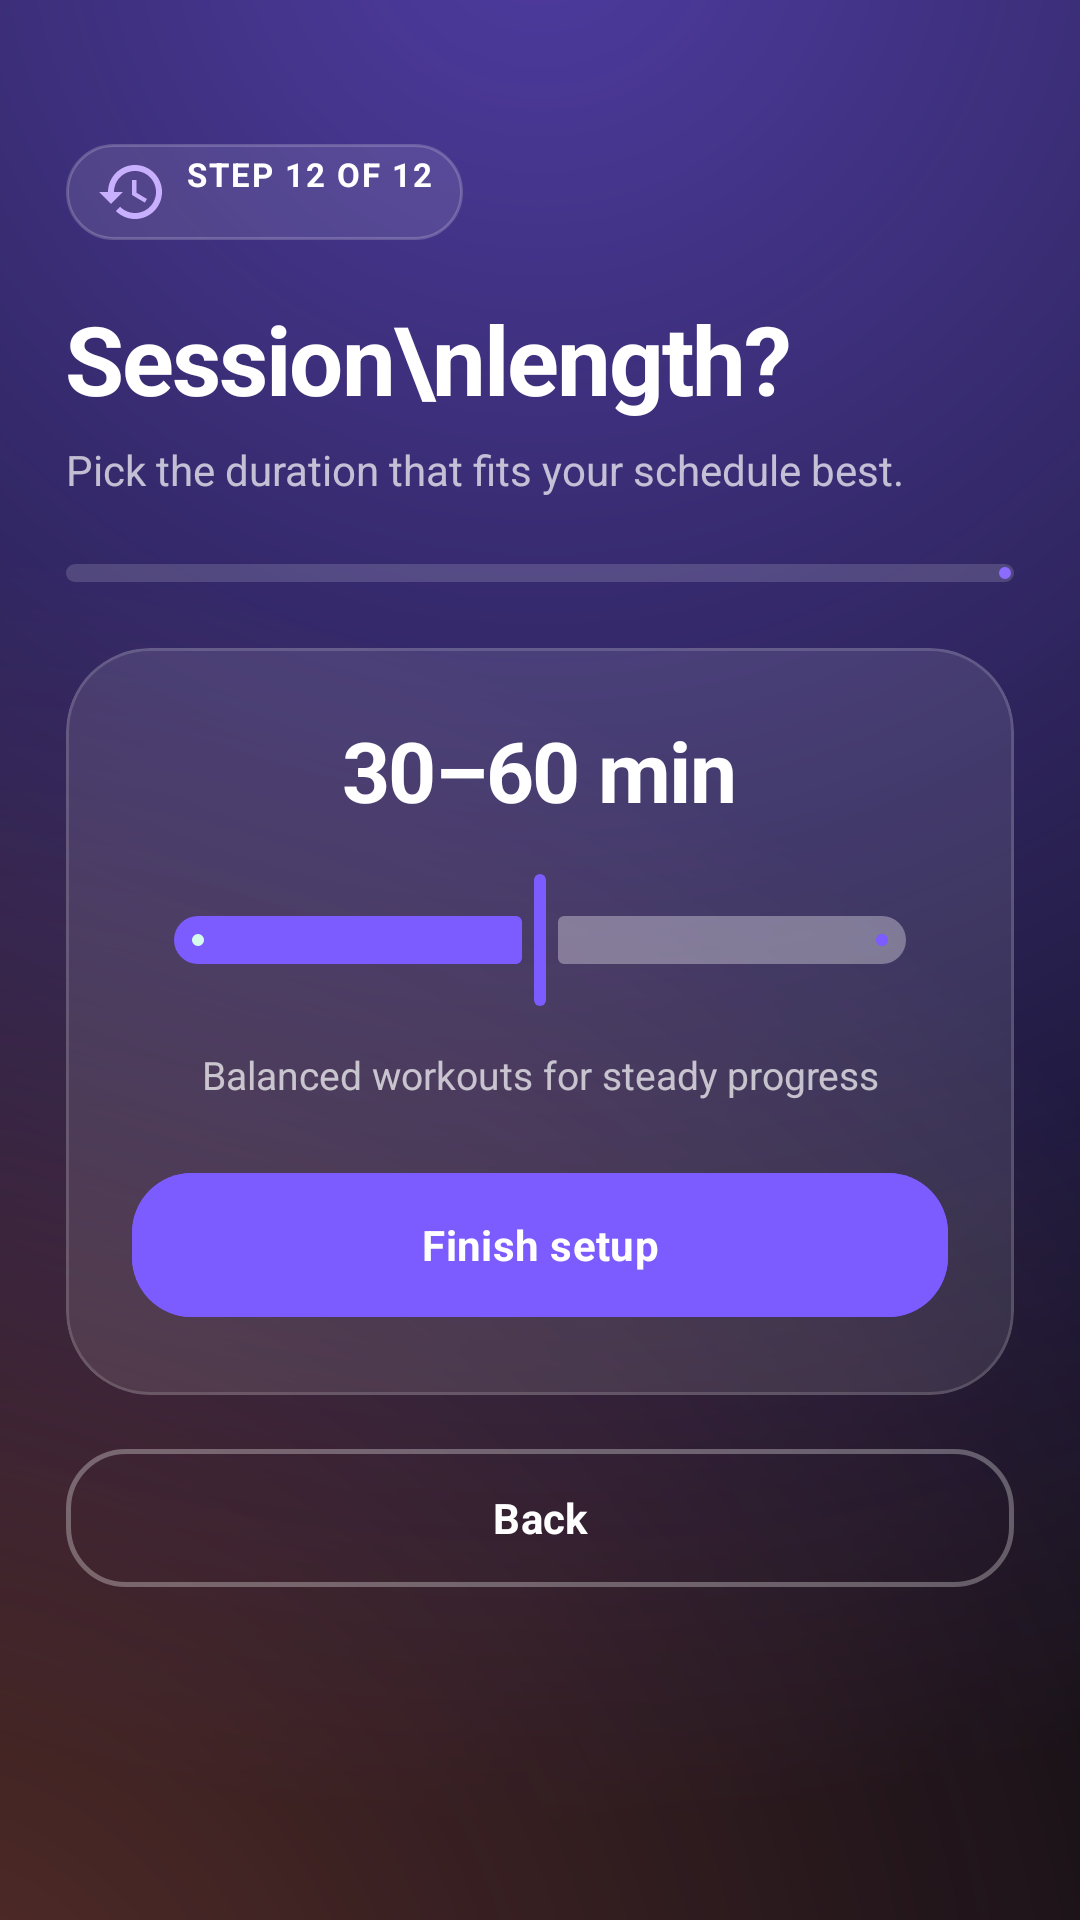

Write the Android layout XML for this screen, with the resource values it uses.
<!-- AndroidManifest.xml: application theme Theme.FitnessCoachAI -->
<!-- res/layout/activity_signup_duration.xml -->
<?xml version="1.0" encoding="utf-8"?>
<ScrollView xmlns:android="http://schemas.android.com/apk/res/android"
    xmlns:app="http://schemas.android.com/apk/res-auto"
    android:layout_width="match_parent"
    android:layout_height="match_parent"
    android:background="@drawable/bg_auth_gradient"
    android:fillViewport="true"
    android:overScrollMode="never">

    <LinearLayout
        android:layout_width="match_parent"
        android:layout_height="wrap_content"
        android:orientation="vertical"
        android:paddingStart="22dp"
        android:paddingTop="48dp"
        android:paddingEnd="22dp"
        android:paddingBottom="32dp">

        <TextView
            android:id="@+id/tvStep"
            style="@style/Pulse.Pill"
            android:layout_width="wrap_content"
            android:layout_height="wrap_content"
            android:background="@drawable/bg_metric_chip"
            android:drawableStart="@drawable/ic_history"
            android:drawablePadding="6dp"
            android:drawableTint="@color/brand_primary_200"
            android:text="Step 12 of 12"
            android:textColor="#FFFFFF" />

        <TextView
            android:layout_width="wrap_content"
            android:layout_height="wrap_content"
            android:layout_marginTop="18dp"
            android:letterSpacing="-0.02"
            android:text="Session\nlength?"
            android:textColor="@android:color/white"
            android:textSize="32sp"
            android:textStyle="bold" />

        <TextView
            android:layout_width="wrap_content"
            android:layout_height="wrap_content"
            android:layout_marginTop="6dp"
            android:layout_marginBottom="22dp"
            android:text="Pick the duration that fits your schedule best."
            android:textColor="#B3FFFFFF"
            android:textSize="14sp" />

        <com.google.android.material.progressindicator.LinearProgressIndicator
            android:id="@+id/progress"
            android:layout_width="match_parent"
            android:layout_height="6dp"
            android:layout_marginBottom="22dp"
            android:max="100"
            app:indicatorColor="@color/brand_primary_400"
            app:trackColor="#26FFFFFF"
            app:trackCornerRadius="999dp"
            app:trackThickness="6dp" />

        <com.google.android.material.card.MaterialCardView
            android:layout_width="match_parent"
            android:layout_height="wrap_content"
            app:cardBackgroundColor="#1AFFFFFF"
            app:cardCornerRadius="28dp"
            app:cardElevation="0dp"
            app:strokeColor="#26FFFFFF"
            app:strokeWidth="1dp">

            <LinearLayout
                android:layout_width="match_parent"
                android:layout_height="wrap_content"
                android:orientation="vertical"
                android:padding="22dp">

                <TextView
                    android:id="@+id/tvDurationValue"
                    android:layout_width="wrap_content"
                    android:layout_height="wrap_content"
                    android:layout_gravity="center_horizontal"
                    android:layout_marginBottom="14dp"
                    android:letterSpacing="-0.02"
                    android:text="30–60 min"
                    android:textColor="@android:color/white"
                    android:textSize="28sp"
                    android:textStyle="bold" />

                <com.google.android.material.slider.Slider
                    android:id="@+id/sliderDuration"
                    android:layout_width="match_parent"
                    android:layout_height="wrap_content"
                    android:stepSize="1"
                    android:value="1"
                    android:valueFrom="0"
                    android:valueTo="2"
                    app:haloColor="#336C5CE7"
                    app:labelBehavior="gone"
                    app:thumbColor="@color/brand_primary_500"
                    app:trackColorActive="@color/brand_primary_500"
                    app:trackColorInactive="#55FFFFFF" />

                <TextView
                    android:id="@+id/tvDurationDescription"
                    android:layout_width="wrap_content"
                    android:layout_height="wrap_content"
                    android:layout_gravity="center_horizontal"
                    android:layout_marginTop="12dp"
                    android:gravity="center"
                    android:text="Balanced workouts for steady progress"
                    android:textColor="#B3FFFFFF"
                    android:textSize="13sp" />

                <com.google.android.material.button.MaterialButton
                    android:id="@+id/btnNext"
                    android:layout_width="match_parent"
                    android:layout_height="56dp"
                    android:layout_marginTop="20dp"
                    android:backgroundTint="@color/brand_primary_500"
                    android:text="Finish setup"
                    android:textAllCaps="false"
                    android:textColor="@android:color/white"
                    app:cornerRadius="20dp"
                    app:icon="@drawable/ic_check"
                    app:iconGravity="end"
                    app:iconTint="@android:color/white" />

                <ProgressBar
                    android:id="@+id/loadingIndicator"
                    style="?android:attr/progressBarStyle"
                    android:layout_width="wrap_content"
                    android:layout_height="wrap_content"
                    android:layout_gravity="center_horizontal"
                    android:layout_marginTop="12dp"
                    android:indeterminateTint="@color/brand_primary_300"
                    android:visibility="gone" />

            </LinearLayout>
        </com.google.android.material.card.MaterialCardView>

        <com.google.android.material.button.MaterialButton
            android:id="@+id/btnBack"
            style="@style/Widget.Pulse.Button.Outlined"
            android:layout_width="match_parent"
            android:layout_height="54dp"
            android:layout_marginTop="14dp"
            android:text="Back"
            android:textColor="@android:color/white"
            app:cornerRadius="20dp"
            app:strokeColor="#4DFFFFFF" />

    </LinearLayout>
</ScrollView>
<!-- resources referenced by this layout -->
<resources>
  <color name="brand_primary_200">#C9B0FF</color>
  <color name="brand_primary_300">#A988FF</color>
  <color name="brand_primary_400">#8C6CFF</color>
  <color name="brand_primary_500">#7C5CFF</color>
  <style name="Theme.FitnessCoachAI" parent="Base.Theme.FitnessCoachAI" />
  <color name="surface_dark">#0B0B14</color>
  <style name="TextAppearance.Pulse.Label.Large" parent="TextAppearance.Material3.LabelLarge">
          <item name="android:textSize">14sp</item>
          <item name="android:textStyle">bold</item>
          <item name="android:letterSpacing">0.02</item>
      </style>
  <color name="white">#FFFFFFFF</color>
  <color name="brand_primary_100">#E5DAFF</color>
  <color name="brand_primary_900">#1C1257</color>
  <color name="brand_secondary_600">#00B98A</color>
  <color name="brand_tertiary_500">#FF7A59</color>
  <color name="status_error">#FF5C7A</color>
  <color name="surface_light">#FFFFFF</color>
  <color name="on_surface_light">#1A1525</color>
  <color name="surface_light_variant">#EFEAF7</color>
  <color name="on_surface_light_variant">#5A5269</color>
  <color name="surface_light_container">#F0EDF8</color>
  <color name="surface_light_alt">#F6F4FF</color>
  <color name="outline_light">#D9D2E5</color>
  <style name="TextAppearance.Pulse.Headline.Medium" parent="TextAppearance.Material3.HeadlineMedium">
          <item name="android:textSize">22sp</item>
          <item name="android:lineHeight" tools:targetApi="p">28sp</item>
          <item name="android:textStyle">bold</item>
      </style>
  <style name="TextAppearance.Pulse.Title.Large" parent="TextAppearance.Material3.TitleLarge">
          <item name="android:textSize">18sp</item>
          <item name="android:lineHeight" tools:targetApi="p">24sp</item>
          <item name="android:textStyle">bold</item>
      </style>
  <style name="TextAppearance.Pulse.Title.Medium" parent="TextAppearance.Material3.TitleMedium">
          <item name="android:textSize">16sp</item>
          <item name="android:lineHeight" tools:targetApi="p">22sp</item>
          <item name="android:textFontWeight" tools:targetApi="p">600</item>
      </style>
  <style name="TextAppearance.Pulse.Body.Large" parent="TextAppearance.Material3.BodyLarge">
          <item name="android:textSize">15sp</item>
          <item name="android:lineHeight" tools:targetApi="p">22sp</item>
      </style>
  <style name="TextAppearance.Pulse.Body.Medium" parent="TextAppearance.Material3.BodyMedium">
          <item name="android:textSize">13sp</item>
          <item name="android:lineHeight" tools:targetApi="p">19sp</item>
      </style>
  <style name="TextAppearance.Pulse.Label.Small" parent="TextAppearance.Material3.LabelSmall">
          <item name="android:textSize">11sp</item>
          <item name="android:letterSpacing">0.06</item>
          <item name="android:textAllCaps">true</item>
      </style>
  <style name="ShapeAppearance.Pulse.Corner.XSmall" parent="ShapeAppearance.Material3.Corner.ExtraSmall">
          <item name="cornerSize">6dp</item>
      </style>
  <style name="ShapeAppearance.Pulse.Corner.Small" parent="ShapeAppearance.Material3.Corner.Small">
          <item name="cornerSize">12dp</item>
      </style>
  <style name="ShapeAppearance.Pulse.Corner.Medium" parent="ShapeAppearance.Material3.Corner.Medium">
          <item name="cornerSize">20dp</item>
      </style>
  <style name="ShapeAppearance.Pulse.Corner.Large" parent="ShapeAppearance.Material3.Corner.Large">
          <item name="cornerSize">24dp</item>
      </style>
  <style name="ShapeAppearance.Pulse.Corner.XLarge" parent="ShapeAppearance.Material3.Corner.ExtraLarge">
          <item name="cornerSize">32dp</item>
      </style>
  <style name="Widget.Pulse.BottomNavigation.ActiveIndicator" parent="Widget.Material3.BottomNavigationView.ActiveIndicator">
          <item name="android:color">?attr/colorPrimaryContainer</item>
          <item name="android:width">64dp</item>
          <item name="android:height">36dp</item>
      </style>
</resources>
